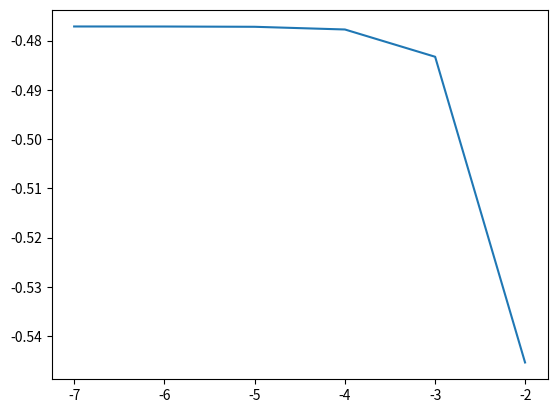

Generate this figure with matplotlib:
import numpy as np
import matplotlib.pyplot as plt

def poisson_tdma(d,v):
    n=len(d)    #the final solution (u) is of size n+2 because of the boundary conditions

    c_tilde=np.zeros(n)
    d_tilde=np.zeros(n)
    v_temp=np.zeros(n)   #this represents the vector v, the solution of the linear set of equations Av=d

    c_tilde[0]=-0.5
    d_tilde[0]=0.5*d[0]

    for i in range(1,n-1):  #FORWARD substitution
        m=1.0/(2+c_tilde[i-1])
        c_tilde[i]=-m
        d_tilde[i]=(d[i]+d_tilde[i-1])*m

    v_temp[n-1]=d_tilde[n-1]

    for i in reversed(range(1,n-1)):    #BACKWARD substitution
        v_temp[i]=d_tilde[i]-c_tilde[i]*v_temp[i+1]

    v[1:n+1]=v_temp  #inserting the solution of the linear eq. into the final solution, with boundary conditions

n=np.array([int(1e2),int(1e3),int(1e4),int(1e5),int(1e6),int(1e7)])
h=1/(n+1)
epsilon=np.zeros(len(n))

for i in range(len(n)):     #solving for different n's
    d=np.linspace(0,1,n[i])
    d=h[i]**2*100*np.exp(-10*d)
    v=np.zeros(n[i]+2)
    x=np.linspace(0,1,n[i]+2)
    v[1]=55

    x=np.linspace(0,1,n[i]+2)
    actual_v=1-(1-np.exp(-10))*x-np.exp(-10*x)  #the analytically found solution

    poisson_tdma(d,v)

    epsilon[i]=np.log10(np.amax(np.absolute((v[2:n[i]-1]-actual_v[2:n[i]-1])/actual_v[2:n[i]-1])))

# print("| Relative error  | Step size      |")
# print("|-----------------|----------------|")
# for i in range(len(epsilon)):
#     print("| "+str(epsilon[i])+" | "+str(np.log10(h[i]))+" |")

plt.plot(np.log10(h),epsilon)
plt.show()
